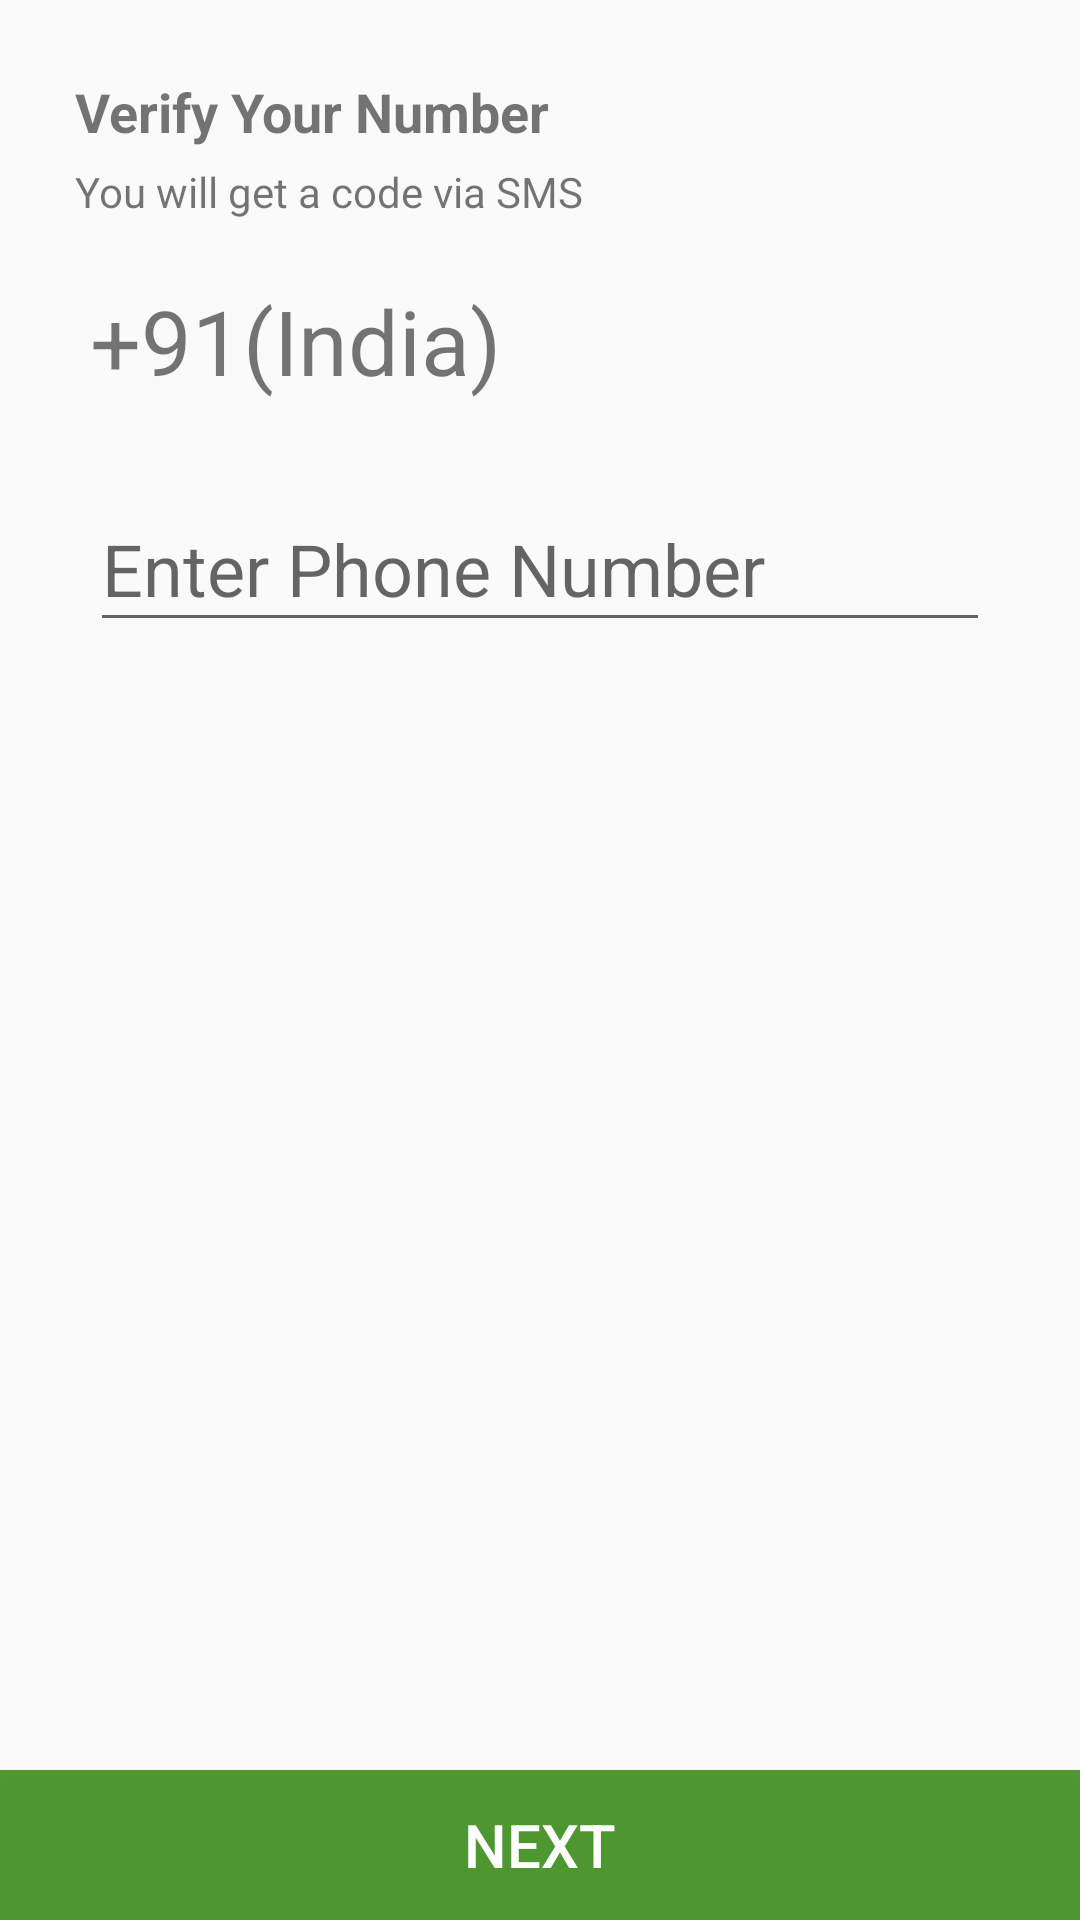

Layout XML and referenced resources for this Android screen:
<!-- AndroidManifest.xml: application theme AppTheme -->
<!-- res/layout/activity_phone_reg.xml -->
<?xml version="1.0" encoding="utf-8"?>
<RelativeLayout xmlns:android="http://schemas.android.com/apk/res/android"
    android:orientation="vertical"
    android:layout_width="match_parent"
    android:layout_height="match_parent">


    <LinearLayout
        android:layout_width="match_parent"
        android:orientation="vertical"
        android:padding="20dp"
        android:id="@+id/ll"
        android:layout_height="wrap_content">


        <TextView
            android:layout_width="match_parent"
            android:layout_height="wrap_content"
            android:textSize="18sp"
            android:padding="5dp"
            android:textStyle="bold"
            android:id="@+id/text_1"
            android:text="Verify Your Number"/>

        <TextView
            android:layout_width="match_parent"
            android:id="@+id/text_2"
            android:layout_below="@+id/text_1"
            android:layout_marginLeft="5dp"
            android:text="You will get a code via SMS"
            android:layout_height="wrap_content" />


        <TextView
            android:layout_width="match_parent"
            android:layout_height="wrap_content"
            android:text="+91(India)"
            android:padding="10dp"
            android:layout_below="@id/text_2"
            android:layout_marginTop="10dp"
            android:id="@+id/text_no_info"
            android:textSize="30dp"/>

        <android.support.design.widget.TextInputLayout
            android:layout_width="match_parent"
            android:layout_below="@id/text_no_info"
            android:padding="10dp"
            android:layout_height="wrap_content">

            <EditText
                android:layout_width="match_parent"
                android:layout_height="wrap_content"
                android:hint="Enter Phone Number"
                android:textSize="24dp"
                android:inputType="number"
                android:id="@+id/et_phone"/>

        </android.support.design.widget.TextInputLayout>

    </LinearLayout>

    <TextView
        android:layout_width="match_parent"
        android:layout_height="wrap_content"
        android:id="@+id/"/>

    <Button
        android:layout_width="match_parent"
        android:layout_height="50dp"
        android:background="#f0469327"
        android:id="@+id/bt_submit"
        android:text="Next"
        android:textColor="#fff"
        android:textSize="20dp"
        android:layout_alignParentBottom="true" />

</RelativeLayout>
<!-- resources referenced by this layout -->
<resources>
  <style name="AppTheme" parent="Theme.AppCompat.Light.NoActionBar">
          
          <item name="colorPrimary">@color/colorPrimary</item>
          <item name="colorPrimaryDark">@color/colorPrimaryDark</item>
          <item name="colorAccent">@color/colorAccent</item>
          <item name="colorButtonNormal">@color/colorPrimary</item>
      </style>
  <color name="colorPrimary">#009688</color>
  <color name="colorPrimaryDark">#00796B</color>
  <color name="colorAccent">#FF5252</color>
</resources>
